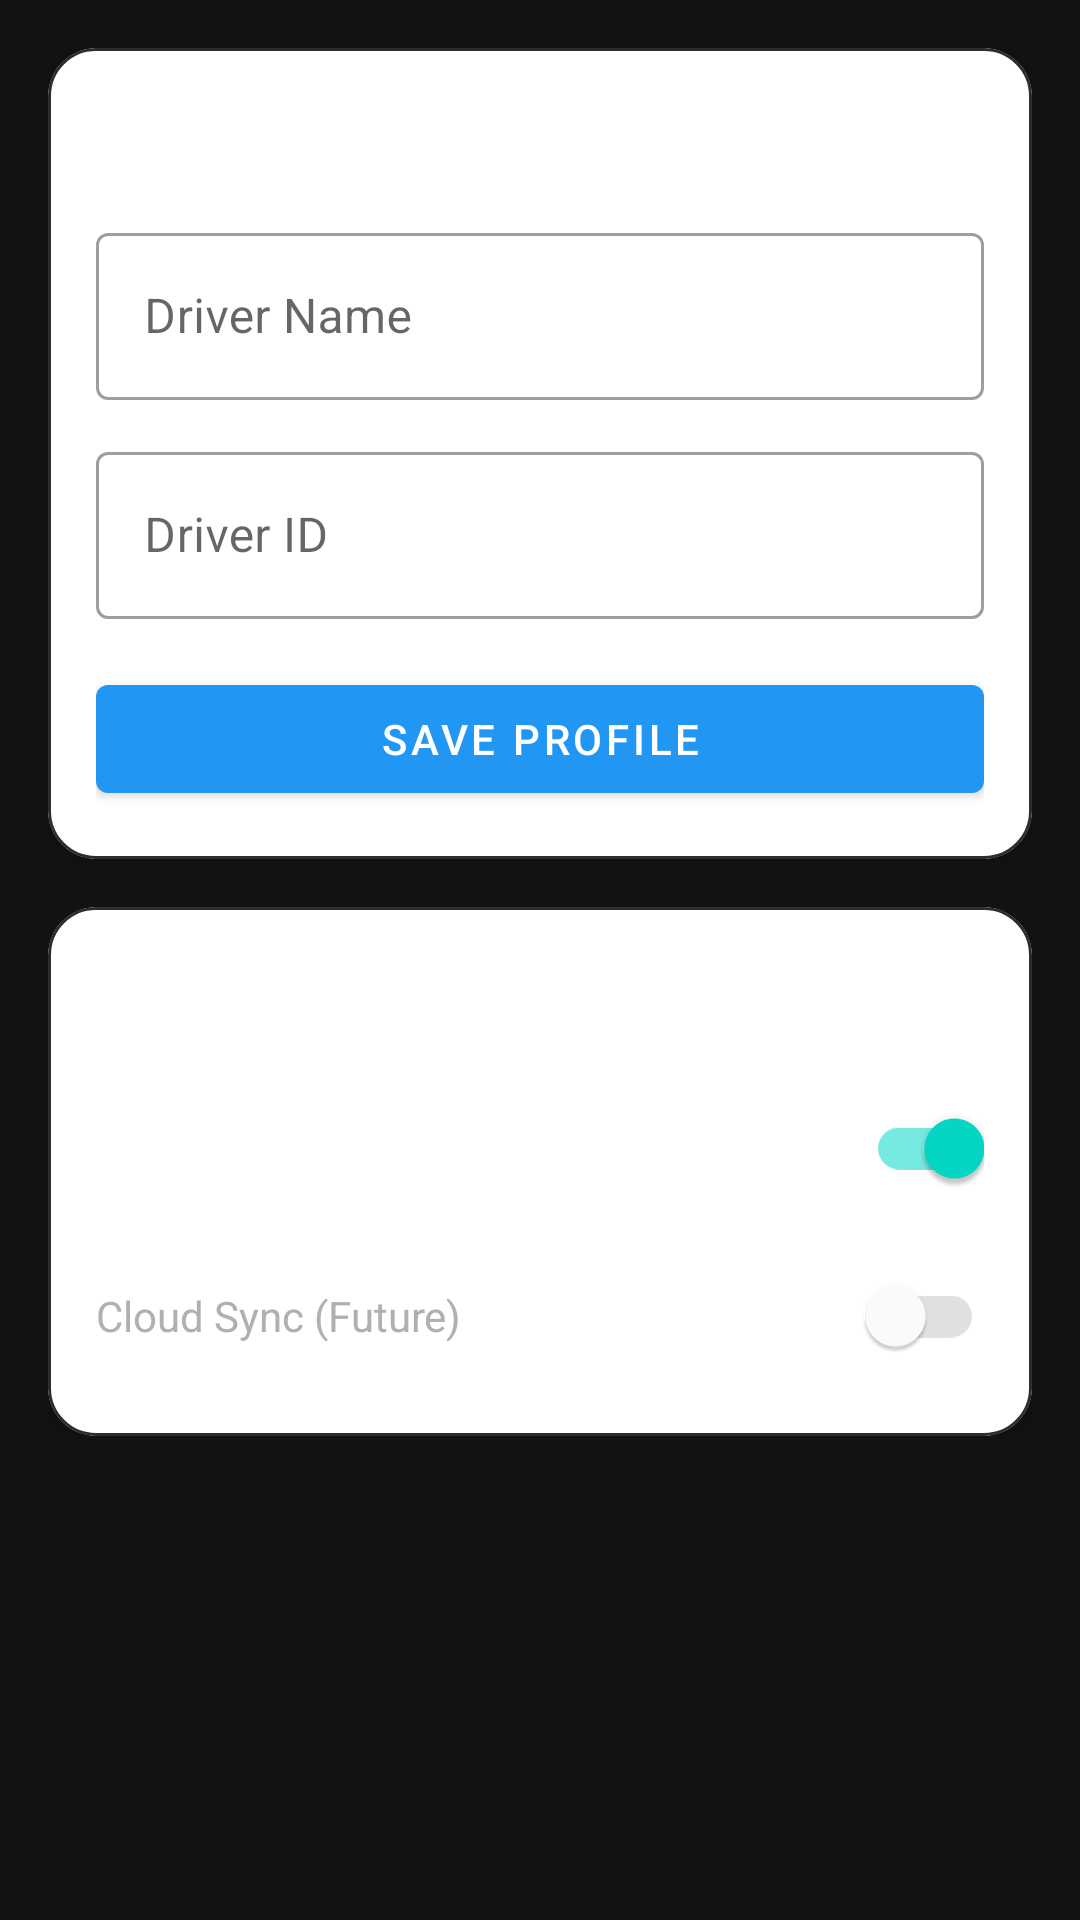

The Android layout XML behind this screen, and the referenced resources:
<!-- AndroidManifest.xml: application theme Theme.DriverDrowsinessDetection -->
<!-- res/layout/fragment_settings.xml -->
<?xml version="1.0" encoding="utf-8"?>
<androidx.core.widget.NestedScrollView xmlns:android="http://schemas.android.com/apk/res/android"
    xmlns:app="http://schemas.android.com/apk/res-auto"
    android:layout_width="match_parent"
    android:layout_height="match_parent"
    android:background="@color/gray_bg">

    <LinearLayout
        android:layout_width="match_parent"
        android:layout_height="wrap_content"
        android:orientation="vertical"
        android:padding="16dp">

        <com.google.android.material.card.MaterialCardView
            android:layout_width="match_parent"
            android:layout_height="wrap_content"
            app:cardCornerRadius="16dp"
            app:cardElevation="2dp"
            app:strokeWidth="1dp"
            app:strokeColor="@color/card_outline"
            android:layout_marginBottom="16dp">

            <LinearLayout
                android:layout_width="match_parent"
                android:layout_height="wrap_content"
                android:orientation="vertical"
                android:padding="16dp">

                <TextView
                    android:layout_width="match_parent"
                    android:layout_height="wrap_content"
                    android:text="Driver Profile"
                    android:textStyle="bold"
                    android:textSize="18sp"
                    android:textColor="@color/text_primary"
                    android:layout_marginBottom="16dp" />

                <com.google.android.material.textfield.TextInputLayout
                    android:layout_width="match_parent"
                    android:layout_height="wrap_content"
                    style="@style/Widget.MaterialComponents.TextInputLayout.OutlinedBox"
                    android:layout_marginBottom="12dp"
                    android:hint="Driver Name">

                    <com.google.android.material.textfield.TextInputEditText
                        android:id="@+id/etDriverName"
                        android:layout_width="match_parent"
                        android:layout_height="wrap_content" />
                </com.google.android.material.textfield.TextInputLayout>

                <com.google.android.material.textfield.TextInputLayout
                    android:layout_width="match_parent"
                    android:layout_height="wrap_content"
                    style="@style/Widget.MaterialComponents.TextInputLayout.OutlinedBox"
                    android:layout_marginBottom="16dp"
                    android:hint="Driver ID">

                    <com.google.android.material.textfield.TextInputEditText
                        android:id="@+id/etDriverId"
                        android:layout_width="match_parent"
                        android:layout_height="wrap_content" />
                </com.google.android.material.textfield.TextInputLayout>

                <com.google.android.material.button.MaterialButton
                    android:id="@+id/btnSaveProfile"
                    android:layout_width="match_parent"
                    android:layout_height="wrap_content"
                    android:text="Save Profile" />
            </LinearLayout>
        </com.google.android.material.card.MaterialCardView>

        <com.google.android.material.card.MaterialCardView
            android:layout_width="match_parent"
            android:layout_height="wrap_content"
            app:cardCornerRadius="16dp"
            app:cardElevation="2dp"
            app:strokeWidth="1dp"
            app:strokeColor="@color/card_outline">

            <LinearLayout
                android:layout_width="match_parent"
                android:layout_height="wrap_content"
                android:orientation="vertical"
                android:padding="16dp">

                <TextView
                    android:layout_width="match_parent"
                    android:layout_height="wrap_content"
                    android:text="Preferences"
                    android:textStyle="bold"
                    android:textSize="18sp"
                    android:textColor="@color/text_primary"
                    android:layout_marginBottom="16dp" />

                <com.google.android.material.switchmaterial.SwitchMaterial
                    android:id="@+id/switchAlertAudio"
                    android:layout_width="match_parent"
                    android:layout_height="wrap_content"
                    android:text="Audio Alerts"
                    android:checked="true"
                    android:textColor="@color/text_primary"
                    android:layout_marginBottom="8dp" />

                <com.google.android.material.switchmaterial.SwitchMaterial
                    android:id="@+id/switchCloudSync"
                    android:layout_width="match_parent"
                    android:layout_height="wrap_content"
                    android:text="Cloud Sync (Future)"
                    android:textColor="@color/text_secondary"
                    android:enabled="false" />
            </LinearLayout>
        </com.google.android.material.card.MaterialCardView>
    </LinearLayout>
</androidx.core.widget.NestedScrollView>
<!-- resources referenced by this layout -->
<resources>
  <color name="card_outline">#2D2D2D</color>
  <color name="gray_bg">#121212</color>
  <color name="text_primary">#FFFFFF</color>
  <color name="text_secondary">#B0B0B0</color>
  <style name="Theme.DriverDrowsinessDetection" parent="Theme.MaterialComponents.DayNight.NoActionBar">
          <item name="colorPrimary">@color/blue_500</item>
          <item name="colorPrimaryVariant">@color/blue_700</item>
          <item name="colorOnPrimary">@color/white</item>
      </style>
  <color name="blue_500">#FF2196F3</color>
  <color name="blue_700">#FF1976D2</color>
  <color name="white">#FFFFFFFF</color>
</resources>
